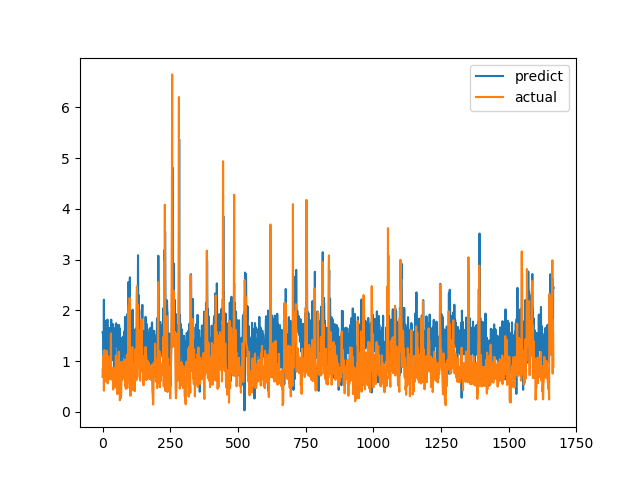

The table this chart was drawn from, first rows:
predict, actual
1.568, 0.6915
1.545, 0.8558
1.555, 0.7094
1.522, 1.015
1.099, 1.116
2.213, 0.4183
0.8031, 1.002
1.542, 1.219
1.801, 1.143
1.356, 0.6528
1.34, 0.6747
1.133, 0.601
1.202, 0.6695
1.399, 0.6538
1.058, 0.7814
1.283, 1.206
1.671, 0.8469
1.542, 0.8286
1.82, 0.6482
0.9601, 0.5624
1.206, 0.7183
1.032, 1.1
1.565, 0.9542
1.655, 0.729
0.7154, 0.6694
1.646, 0.8631
1.516, 0.6465
1.382, 0.8223
1.391, 0.9236
1.269, 0.8301
1.617, 1.067
0.964, 1.546
1.819, 0.6827
1.228, 0.6386
1.017, 0.6464
1.539, 0.6881
1.065, 0.7274
1.237, 0.65
1.156, 0.8694
1.729, 0.4409
1.313, 0.4519
1.303, 0.7575
1.224, 0.4952
0.8325, 0.6851
1.22, 0.7244
0.9856, 0.8654
1.648, 0.74
1.627, 0.8071
1.516, 0.8204
1.454, 1.114
1.748, 1.109
1.487, 0.4751
1.474, 1.039
1.28, 0.9458
1.717, 0.7878
1.258, 0.3505
0.4732, 0.9368
1.682, 0.9868
1.55, 0.647
1.372, 1.03
... 1,606 more rows
